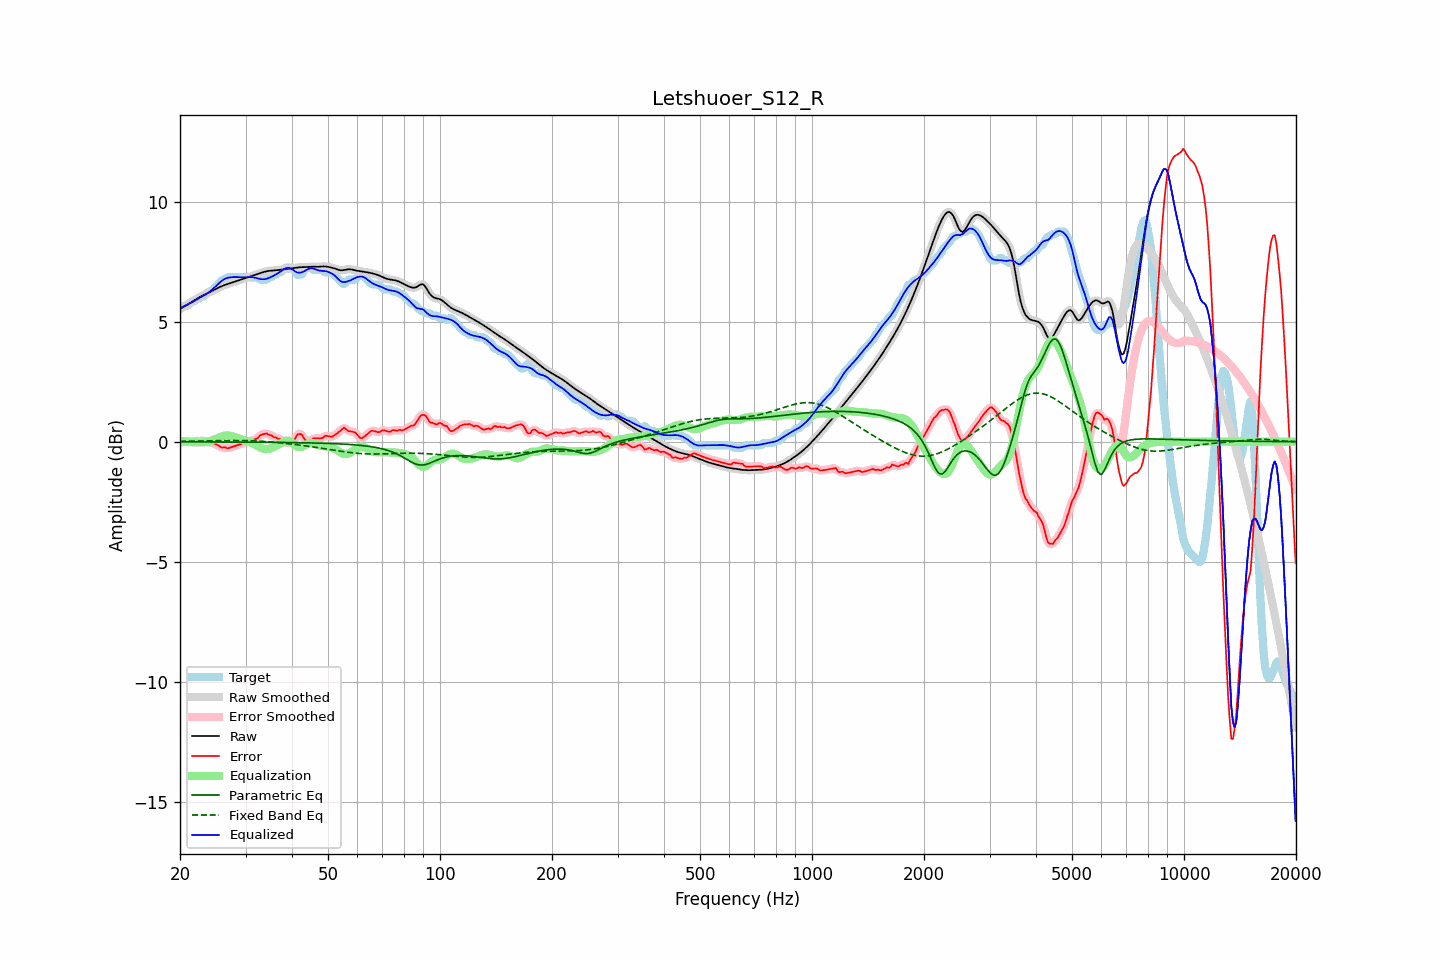

The file beside this chart, header and first rows:
frequency, raw, error, smoothed, error_smoothed, equalization, parametric_eq, fixed_band_eq, equalized_raw, equalized_smoothed, target
20.00, 5.52, -0.03, 5.52, -0.04, 0.03, -0.01, 0.02, 5.56, 5.56, 5.55
20.20, 5.56, -0.04, 5.56, -0.03, 0.02, -0.01, 0.02, 5.59, 5.59, 5.60
20.40, 5.61, -0.04, 5.61, -0.01, 0.01, -0.01, 0.02, 5.62, 5.62, 5.65
20.61, 5.65, -0.00, 5.65, -0.00, 0.01, -0.01, 0.02, 5.65, 5.65, 5.65
20.81, 5.69, 0.04, 5.69, 0.02, -0.00, -0.01, 0.02, 5.69, 5.69, 5.65
21.02, 5.73, 0.04, 5.73, 0.03, -0.01, -0.01, 0.02, 5.72, 5.72, 5.69
21.23, 5.77, 0.01, 5.77, 0.01, -0.01, -0.01, 0.02, 5.75, 5.75, 5.76
21.44, 5.81, -0.00, 5.81, 0.01, -0.02, -0.01, 0.02, 5.79, 5.79, 5.81
21.66, 5.85, -0.00, 5.85, 0.01, -0.02, -0.01, 0.02, 5.83, 5.83, 5.85
21.87, 5.89, 0.04, 5.89, 0.02, -0.02, -0.01, 0.02, 5.87, 5.87, 5.85
22.09, 5.93, 0.02, 5.93, 0.03, -0.03, -0.01, 0.03, 5.91, 5.91, 5.91
22.31, 5.97, 0.02, 5.97, 0.03, -0.03, -0.01, 0.03, 5.94, 5.94, 5.95
22.54, 6.01, 0.05, 6.01, 0.02, -0.03, -0.01, 0.03, 5.98, 5.98, 5.96
22.76, 6.05, 0.01, 6.05, 0.04, -0.03, -0.01, 0.03, 6.02, 6.02, 6.04
22.99, 6.08, 0.03, 6.08, 0.04, -0.03, -0.01, 0.03, 6.06, 6.06, 6.05
23.22, 6.12, 0.06, 6.12, 0.03, -0.02, -0.01, 0.03, 6.09, 6.10, 6.06
23.45, 6.15, 0.01, 6.15, 0.01, -0.01, -0.01, 0.03, 6.14, 6.14, 6.13
23.69, 6.18, -0.03, 6.18, -0.01, -0.00, -0.01, 0.03, 6.18, 6.18, 6.21
23.92, 6.21, -0.04, 6.21, -0.03, 0.01, -0.01, 0.03, 6.22, 6.22, 6.25
24.16, 6.24, -0.01, 6.24, -0.03, 0.03, -0.01, 0.04, 6.27, 6.27, 6.25
24.40, 6.28, -0.04, 6.28, -0.04, 0.06, -0.01, 0.04, 6.33, 6.33, 6.32
24.65, 6.31, -0.07, 6.31, -0.06, 0.08, -0.01, 0.04, 6.40, 6.40, 6.39
24.89, 6.35, -0.10, 6.35, -0.10, 0.11, -0.01, 0.04, 6.46, 6.46, 6.45
25.14, 6.38, -0.13, 6.38, -0.13, 0.14, -0.01, 0.04, 6.52, 6.52, 6.51
25.39, 6.42, -0.16, 6.42, -0.17, 0.17, -0.01, 0.04, 6.58, 6.58, 6.58
25.65, 6.45, -0.21, 6.45, -0.21, 0.19, -0.01, 0.04, 6.64, 6.64, 6.66
25.91, 6.48, -0.25, 6.48, -0.23, 0.22, -0.01, 0.04, 6.70, 6.70, 6.73
26.16, 6.51, -0.24, 6.51, -0.24, 0.24, -0.01, 0.04, 6.75, 6.75, 6.75
26.43, 6.53, -0.23, 6.53, -0.25, 0.25, -0.01, 0.05, 6.79, 6.79, 6.76
26.69, 6.55, -0.27, 6.55, -0.26, 0.26, -0.01, 0.05, 6.81, 6.81, 6.82
26.96, 6.58, -0.27, 6.58, -0.26, 0.26, -0.01, 0.05, 6.83, 6.83, 6.85
27.23, 6.60, -0.25, 6.60, -0.26, 0.25, -0.01, 0.05, 6.84, 6.84, 6.85
27.50, 6.62, -0.23, 6.62, -0.23, 0.23, -0.02, 0.05, 6.85, 6.85, 6.85
27.77, 6.64, -0.21, 6.64, -0.21, 0.21, -0.02, 0.05, 6.85, 6.85, 6.85
28.05, 6.67, -0.19, 6.66, -0.19, 0.19, -0.02, 0.05, 6.86, 6.86, 6.85
28.33, 6.69, -0.16, 6.69, -0.16, 0.17, -0.02, 0.05, 6.86, 6.86, 6.85
28.62, 6.71, -0.14, 6.71, -0.14, 0.14, -0.02, 0.05, 6.85, 6.85, 6.85
28.90, 6.73, -0.12, 6.73, -0.12, 0.12, -0.02, 0.05, 6.85, 6.85, 6.85
29.19, 6.75, -0.10, 6.75, -0.10, 0.10, -0.02, 0.05, 6.85, 6.85, 6.85
29.48, 6.78, -0.07, 6.78, -0.07, 0.07, -0.02, 0.05, 6.85, 6.85, 6.85
29.78, 6.80, -0.05, 6.80, -0.05, 0.05, -0.02, 0.05, 6.85, 6.85, 6.85
30.08, 6.82, -0.03, 6.82, -0.03, 0.03, -0.02, 0.04, 6.85, 6.85, 6.85
30.38, 6.84, -0.01, 6.84, -0.01, 0.01, -0.02, 0.04, 6.85, 6.85, 6.85
30.68, 6.87, 0.02, 6.87, 0.02, -0.01, -0.02, 0.04, 6.86, 6.86, 6.85
30.99, 6.89, 0.04, 6.89, 0.04, -0.03, -0.02, 0.04, 6.86, 6.86, 6.85
31.30, 6.91, 0.06, 6.91, 0.06, -0.06, -0.02, 0.04, 6.85, 6.85, 6.85
31.61, 6.94, 0.09, 6.94, 0.08, -0.09, -0.02, 0.03, 6.84, 6.84, 6.85
31.93, 6.96, 0.11, 6.96, 0.11, -0.13, -0.02, 0.03, 6.83, 6.83, 6.85
32.24, 6.98, 0.13, 6.98, 0.15, -0.17, -0.02, 0.03, 6.81, 6.81, 6.85
32.57, 7.00, 0.20, 7.00, 0.20, -0.21, -0.02, 0.02, 6.79, 6.79, 6.80
32.89, 7.02, 0.27, 7.02, 0.25, -0.25, -0.02, 0.02, 6.78, 6.78, 6.75
33.22, 7.04, 0.29, 7.04, 0.30, -0.28, -0.02, 0.02, 6.77, 6.77, 6.75
33.55, 7.07, 0.32, 7.07, 0.33, -0.30, -0.02, 0.01, 6.77, 6.77, 6.75
33.89, 7.08, 0.33, 7.08, 0.33, -0.31, -0.02, 0.01, 6.77, 6.77, 6.75
34.23, 7.10, 0.34, 7.10, 0.32, -0.31, -0.03, 0.00, 6.79, 6.79, 6.76
34.57, 7.11, 0.29, 7.11, 0.31, -0.30, -0.03, -0.00, 6.81, 6.81, 6.82
34.92, 7.12, 0.27, 7.12, 0.27, -0.28, -0.03, -0.01, 6.84, 6.84, 6.85
35.27, 7.13, 0.26, 7.13, 0.24, -0.25, -0.03, -0.01, 6.87, 6.87, 6.86
35.62, 7.13, 0.20, 7.13, 0.22, -0.23, -0.03, -0.02, 6.91, 6.91, 6.93
35.97, 7.14, 0.19, 7.14, 0.18, -0.19, -0.03, -0.03, 6.94, 6.94, 6.95
... 635 more rows
